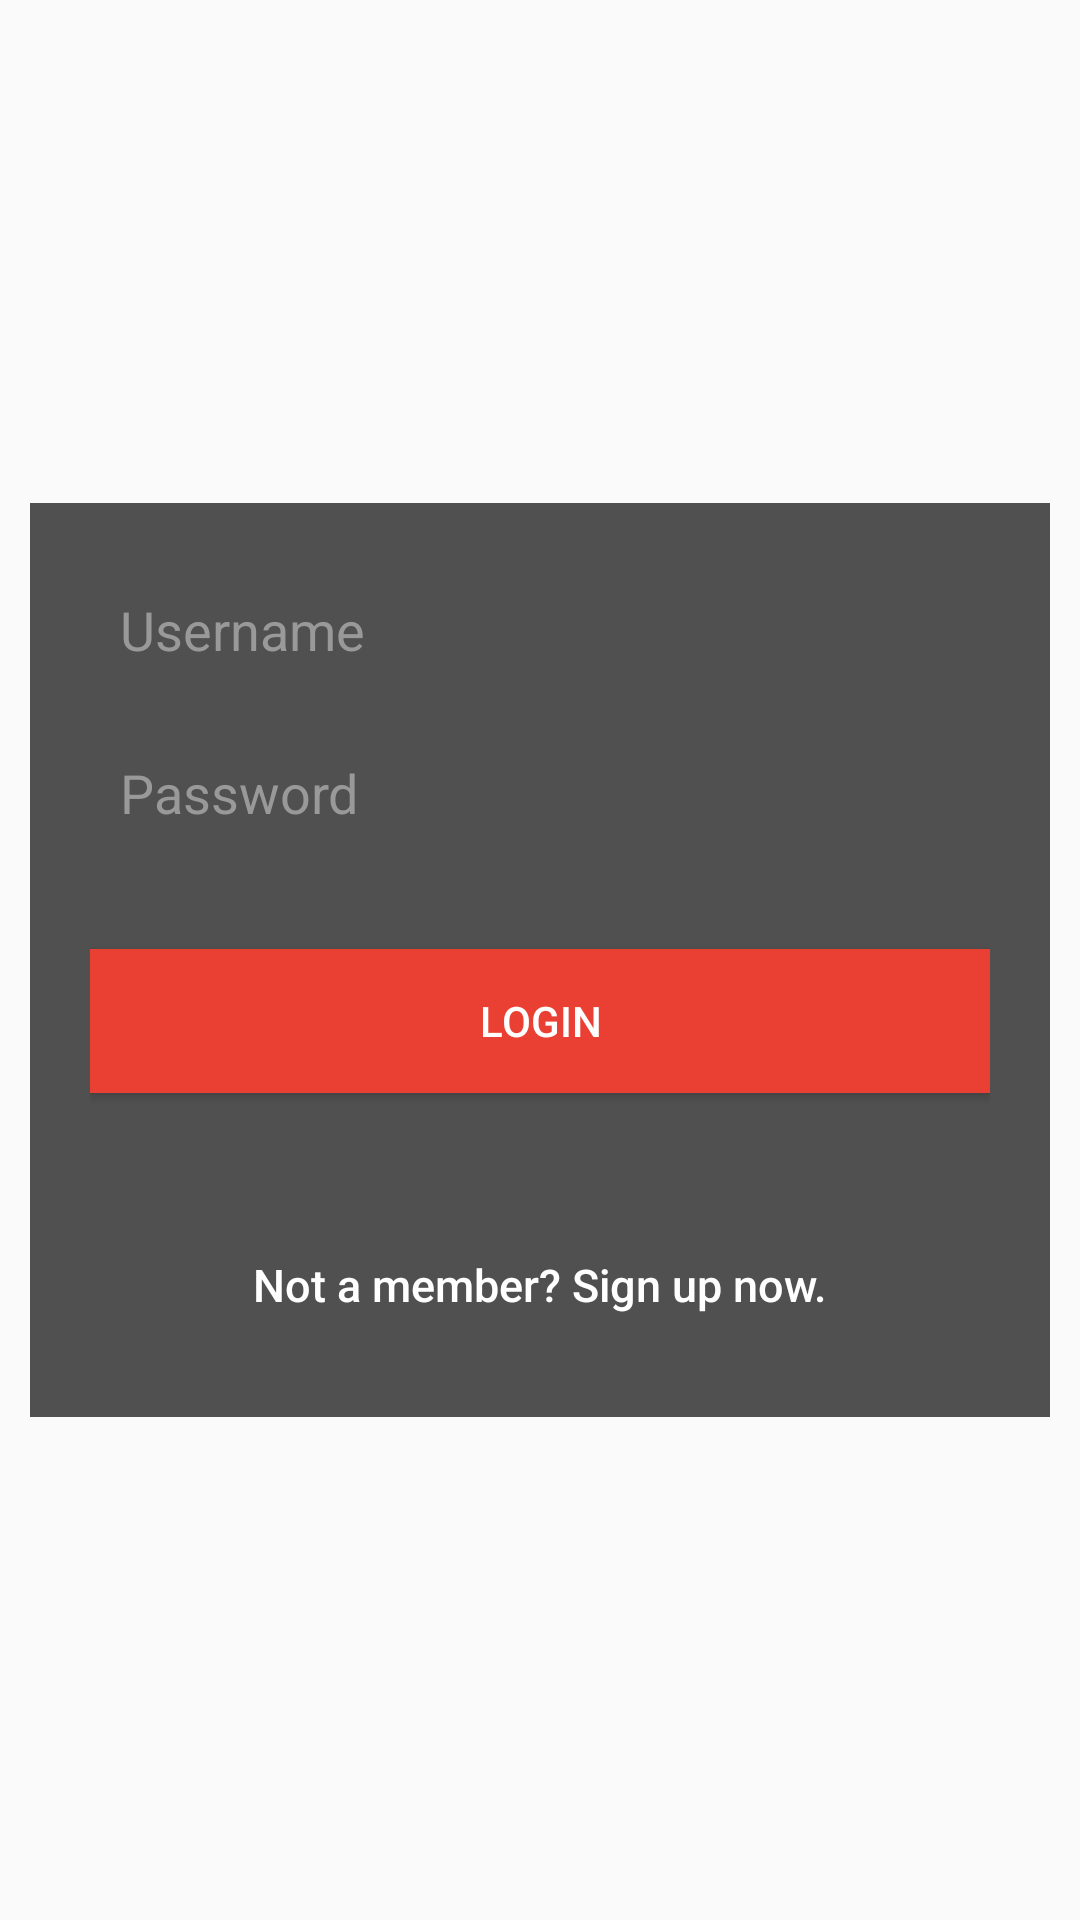

The Android layout XML behind this screen, and the referenced resources:
<!-- AndroidManifest.xml: application theme AppTheme -->
<!-- res/layout/activity_login.xml -->
<?xml version="1.0" encoding="utf-8"?>
<LinearLayout xmlns:android="http://schemas.android.com/apk/res/android"
    android:layout_width="fill_parent"
    android:layout_height="fill_parent"

    android:gravity="center"
    android:orientation="vertical"
    android:padding="10dp">

    <LinearLayout
        android:layout_width="fill_parent"
        android:layout_height="wrap_content"
        android:layout_gravity="center"
        android:orientation="vertical"
        android:background="#ad000000"
        android:padding="20dp">

        <EditText
            android:id="@+id/drawer_username_textView"
            android:layout_width="fill_parent"
            android:layout_height="wrap_content"
            android:layout_marginBottom="10dp"
            android:background="@drawable/edittext_style"
            android:hint="@string/hint_username"
            android:padding="10dp"
            android:singleLine="true"
            android:textColor="@color/input_login"
            android:textColorHint="@color/input_login_hint"
            android:inputType="text" />

        <EditText
            android:id="@+id/password"
            android:layout_width="fill_parent"
            android:layout_height="wrap_content"
            android:layout_marginBottom="10dp"
            android:background="@drawable/edittext_style"
            android:hint="@string/hint_password"
            android:inputType="textPassword"
            android:padding="10dp"
            android:singleLine="true"
            android:textColor="@color/input_login"
            android:textColorHint="@color/input_login_hint" />

        

        <Button
            android:id="@+id/btnLogin"
            android:layout_width="fill_parent"
            android:layout_height="wrap_content"
            android:layout_marginTop="20dip"
            android:background="#ffea4033"
            android:text="@string/btn_login"
            android:textColor="@color/white" />

        

        <Button
            android:id="@+id/btnLinkToRegisterScreen"
            android:layout_width="fill_parent"
            android:layout_height="wrap_content"
            android:layout_marginTop="40dip"
            android:background="@null"
            android:text="@string/btn_link_to_register"
            android:textAllCaps="false"
            android:textColor="@color/white"
            android:textSize="15dp" />
</LinearLayout>

</LinearLayout>
<!-- resources referenced by this layout -->
<resources>
  <color name="input_login">#222222</color>
  <color name="input_login_hint">#999999</color>
  <color name="white">#ffffff</color>
  <string name="btn_link_to_register">Not a member? Sign up now.</string>
  <string name="btn_login">LOGIN</string>
  <string name="hint_password">Password</string>
  <string name="hint_username">Username</string>
  <style name="AppTheme" parent="Theme.AppCompat.Light.DarkActionBar">
          <item name="windowActionBar">false</item>
          <item name="windowNoTitle">true</item>
          <item name="android:windowActionBarOverlay">false</item>
      </style>
</resources>
